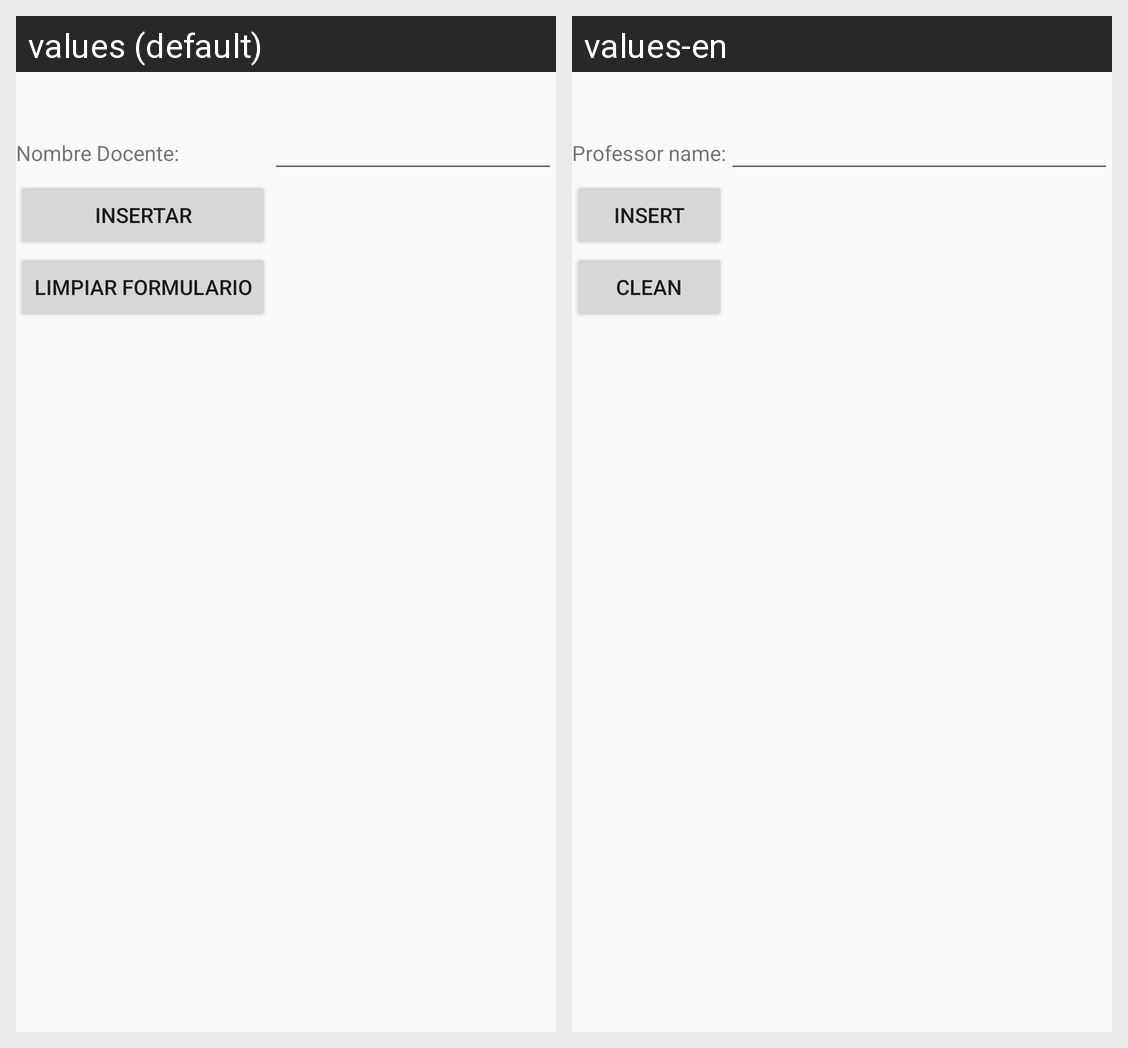

For this localized Android screen grid, give each drawn string resource with its value in every locale shown.
Android screen res/layout/activity_tipo_docente_insertar.xml rendered under 2 locales, left to right: values (default), values-en. Device: Nexus 5 (rendered at 1080×1920; each locale shown at half size, 540×960, under a caption strip naming it); theme AppTheme.
Strings drawn on this screen, with the default value and each locale's value (text and hints the layout hard-codes, and strings that could not be matched under every locale, appear in the picture but are not listed):

nombreTipoDocente
  values: Nombre Docente:
  values-en: Professor name:

insertar
  values: Insertar
  values-en: Insert

limpiar
  values: Limpiar Formulario
  values-en: Clean
